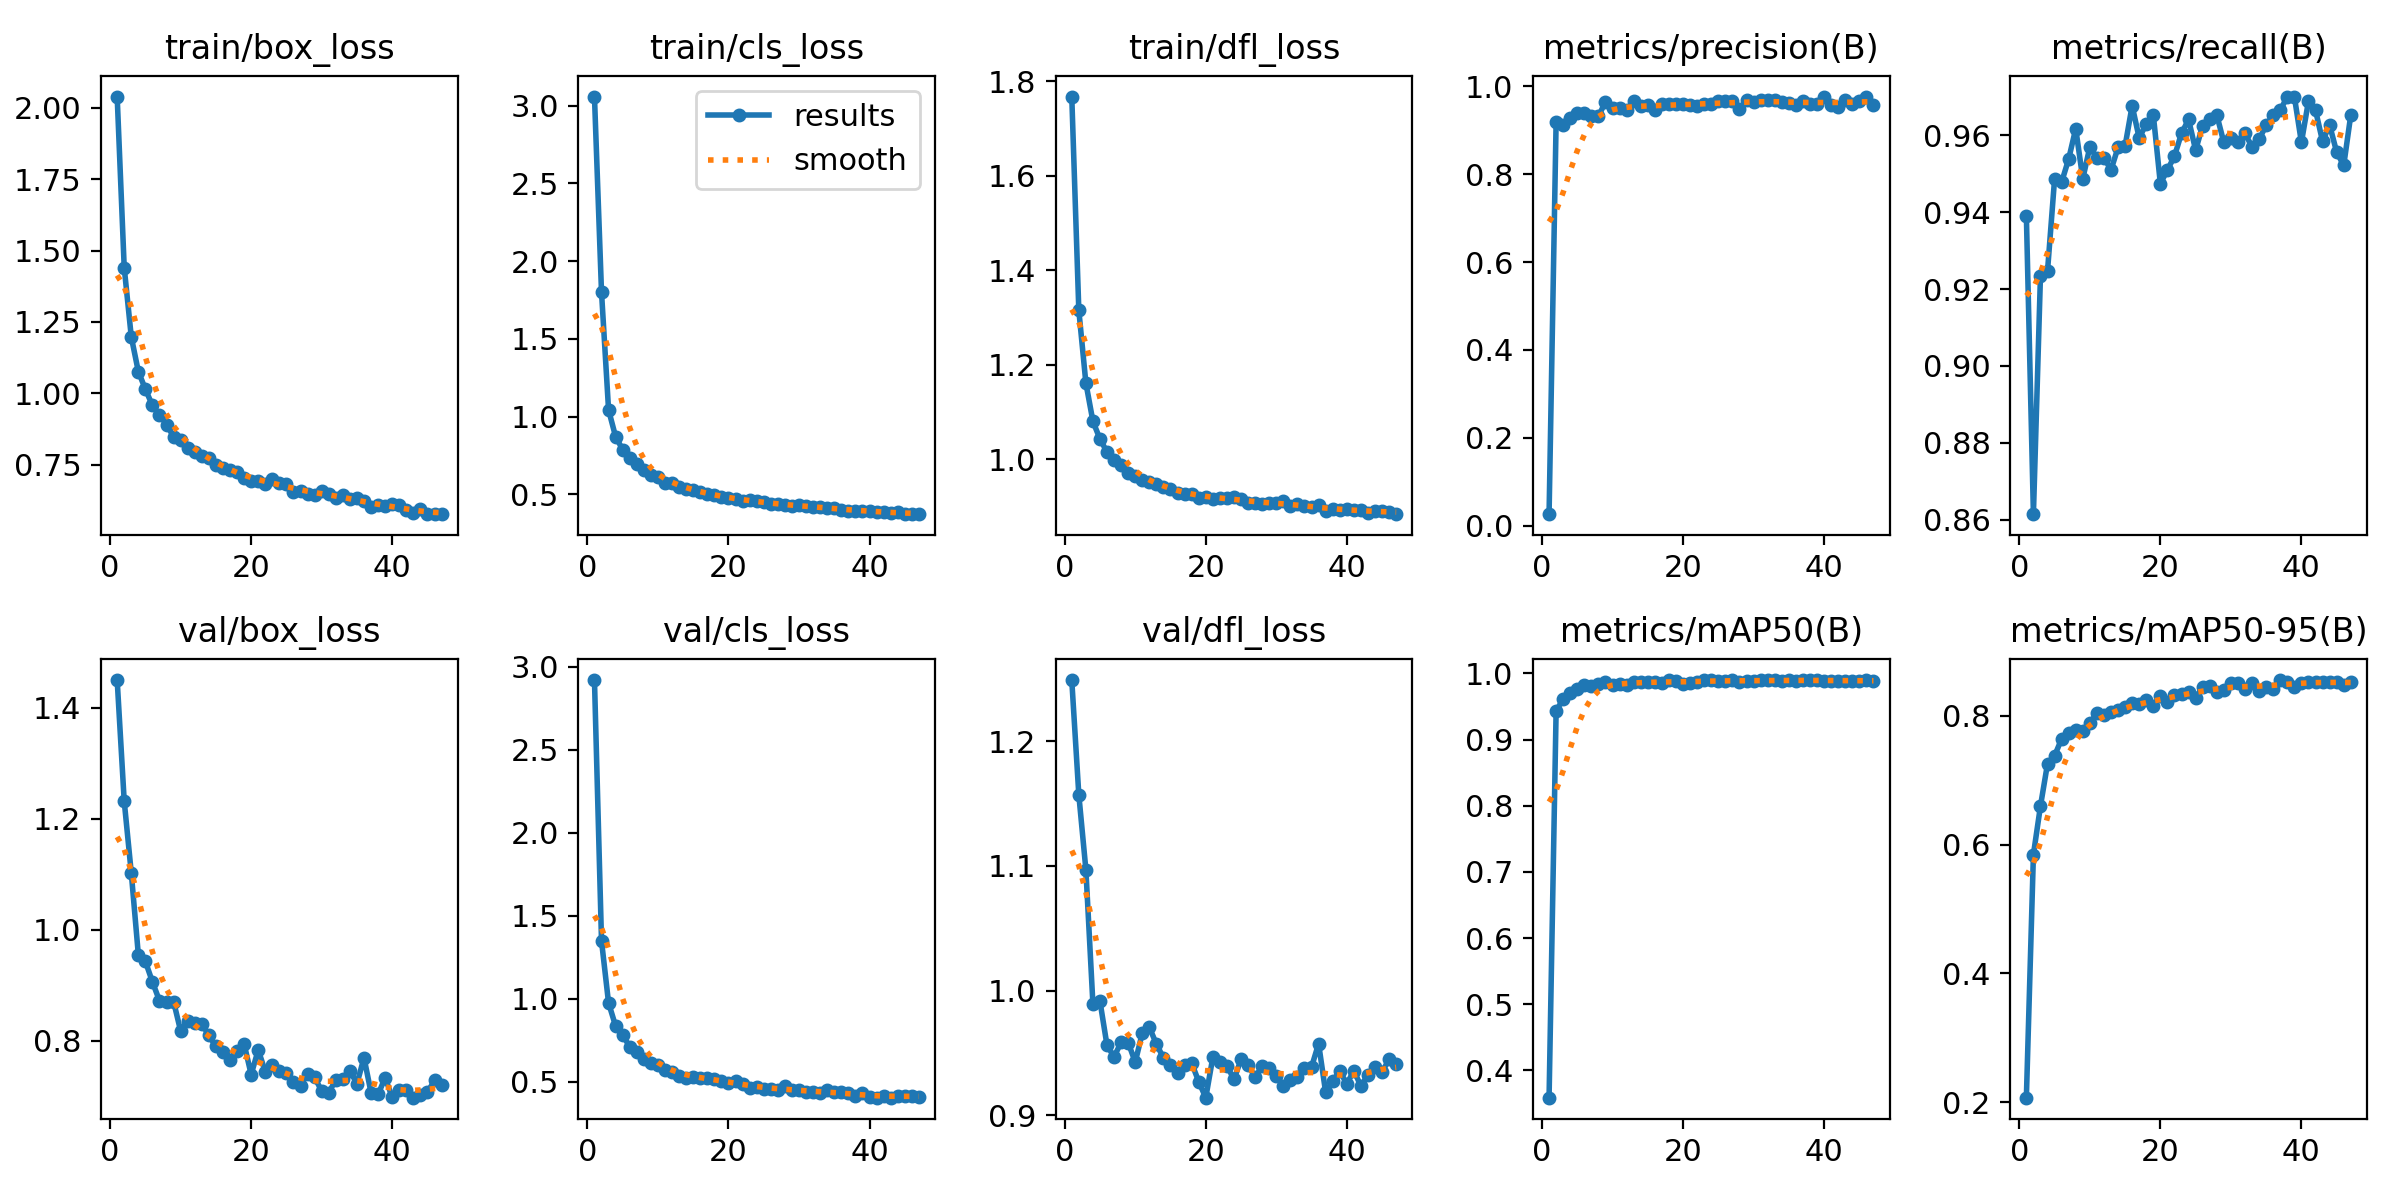

The data file committed next to this chart (first rows):
epoch, time, train/box_loss, train/cls_loss, train/dfl_loss, metrics/precision(B), metrics/recall(B), metrics/mAP50(B), metrics/mAP50-95(B), val/box_loss, val/cls_loss, val/dfl_loss, lr/pg0, lr/pg1, lr/pg2, lr/pg3, lr/pg4, lr/pg5, lr/pg6, lr/pg7
1, 49.43, 2.039, 3.058, 1.767, 0.0262, 0.9391, 0.3589, 0.2067, 1.45, 2.921, 1.249, 0.001957, 0.0006525, 0.001957, 0.0006525, 0.001957, 0.0006525, 0.001957, 0.0006525
2, 63.23, 1.44, 1.8, 1.315, 0.9193, 0.8614, 0.9432, 0.5844, 1.232, 1.348, 1.157, 0.003918, 0.001306, 0.003918, 0.001306, 0.003918, 0.001306, 0.003918, 0.001306
3, 75.18, 1.198, 1.043, 1.162, 0.9125, 0.9235, 0.9613, 0.6598, 1.103, 0.9739, 1.097, 0.005839, 0.001947, 0.005839, 0.001947, 0.005839, 0.001947, 0.005839, 0.001947
4, 86.86, 1.076, 0.8703, 1.081, 0.9284, 0.9247, 0.9697, 0.7255, 0.9555, 0.8344, 0.9891, 0.005822, 0.001941, 0.005822, 0.001941, 0.005822, 0.001941, 0.005822, 0.001941
5, 98.54, 1.015, 0.7879, 1.043, 0.9395, 0.9486, 0.9769, 0.7376, 0.9431, 0.783, 0.9914, 0.005762, 0.001921, 0.005762, 0.001921, 0.005762, 0.001921, 0.005762, 0.001921
6, 111.3, 0.9575, 0.7325, 1.016, 0.9396, 0.9479, 0.982, 0.7643, 0.9061, 0.7079, 0.956, 0.005703, 0.001901, 0.005703, 0.001901, 0.005703, 0.001901, 0.005703, 0.001901
7, 123.7, 0.9243, 0.6954, 0.9989, 0.9334, 0.9539, 0.9808, 0.7738, 0.8722, 0.6773, 0.9469, 0.005644, 0.001881, 0.005644, 0.001881, 0.005644, 0.001881, 0.005644, 0.001881
8, 137.8, 0.8907, 0.6572, 0.9874, 0.9323, 0.9618, 0.9844, 0.7781, 0.8705, 0.6349, 0.9585, 0.005584, 0.001861, 0.005584, 0.001861, 0.005584, 0.001861, 0.005584, 0.001861
9, 150.3, 0.8478, 0.6253, 0.972, 0.9648, 0.9487, 0.9862, 0.7765, 0.8707, 0.6119, 0.9583, 0.005525, 0.001842, 0.005525, 0.001842, 0.005525, 0.001842, 0.005525, 0.001842
10, 163, 0.8361, 0.6106, 0.9646, 0.9503, 0.957, 0.9828, 0.7886, 0.8177, 0.5981, 0.9426, 0.005465, 0.001822, 0.005465, 0.001822, 0.005465, 0.001822, 0.005465, 0.001822
11, 175.7, 0.8083, 0.5759, 0.9573, 0.95, 0.9542, 0.9846, 0.8039, 0.836, 0.5693, 0.966, 0.005406, 0.001802, 0.005406, 0.001802, 0.005406, 0.001802, 0.005406, 0.001802
12, 188.5, 0.7962, 0.5721, 0.9525, 0.9467, 0.9542, 0.9831, 0.8019, 0.8319, 0.5552, 0.9706, 0.005347, 0.001782, 0.005347, 0.001782, 0.005347, 0.001782, 0.005347, 0.001782
13, 201, 0.7803, 0.5445, 0.9477, 0.9674, 0.951, 0.9864, 0.8059, 0.8312, 0.5346, 0.9571, 0.005287, 0.001762, 0.005287, 0.001762, 0.005287, 0.001762, 0.005287, 0.001762
14, 213.7, 0.7725, 0.5331, 0.9422, 0.9547, 0.9569, 0.9866, 0.8092, 0.8096, 0.5211, 0.946, 0.005228, 0.001743, 0.005228, 0.001743, 0.005228, 0.001743, 0.005228, 0.001743
15, 226.2, 0.75, 0.5257, 0.9384, 0.957, 0.9573, 0.9868, 0.813, 0.7899, 0.5281, 0.94, 0.005168, 0.001723, 0.005168, 0.001723, 0.005168, 0.001723, 0.005168, 0.001723
16, 239.1, 0.7399, 0.514, 0.9295, 0.947, 0.9677, 0.9876, 0.8202, 0.779, 0.5191, 0.9338, 0.005109, 0.001703, 0.005109, 0.001703, 0.005109, 0.001703, 0.005109, 0.001703
17, 252.4, 0.7314, 0.5037, 0.9272, 0.9594, 0.9593, 0.9857, 0.818, 0.7662, 0.5204, 0.9407, 0.00505, 0.001683, 0.00505, 0.001683, 0.00505, 0.001683, 0.00505, 0.001683
18, 265.7, 0.7229, 0.4964, 0.926, 0.9595, 0.9631, 0.9894, 0.8252, 0.782, 0.5172, 0.9418, 0.00499, 0.001663, 0.00499, 0.001663, 0.00499, 0.001663, 0.00499, 0.001663
19, 278.5, 0.7028, 0.4799, 0.9193, 0.9594, 0.9654, 0.9888, 0.8148, 0.7945, 0.5062, 0.927, 0.004931, 0.001644, 0.004931, 0.001644, 0.004931, 0.001644, 0.004931, 0.001644
20, 291.6, 0.6931, 0.475, 0.9204, 0.9594, 0.9474, 0.984, 0.831, 0.7393, 0.4899, 0.9141, 0.004871, 0.001624, 0.004871, 0.001624, 0.004871, 0.001624, 0.004871, 0.001624
21, 305.5, 0.6935, 0.4721, 0.9169, 0.9578, 0.951, 0.9859, 0.8216, 0.7835, 0.5034, 0.9464, 0.004812, 0.001604, 0.004812, 0.001604, 0.004812, 0.001604, 0.004812, 0.001604
22, 320.8, 0.6818, 0.4575, 0.9174, 0.9565, 0.9546, 0.9871, 0.8325, 0.7445, 0.4848, 0.9427, 0.004753, 0.001584, 0.004753, 0.001584, 0.004753, 0.001584, 0.004753, 0.001584
23, 335.1, 0.6986, 0.4632, 0.9186, 0.9608, 0.9606, 0.9893, 0.8343, 0.7559, 0.4599, 0.9397, 0.004693, 0.001564, 0.004693, 0.001564, 0.004693, 0.001564, 0.004693, 0.001564
24, 346.8, 0.6873, 0.4562, 0.9206, 0.96, 0.9642, 0.9896, 0.8364, 0.7458, 0.4672, 0.9288, 0.004634, 0.001545, 0.004634, 0.001545, 0.004634, 0.001545, 0.004634, 0.001545
25, 358.2, 0.6809, 0.4498, 0.916, 0.9662, 0.9562, 0.9889, 0.8278, 0.742, 0.4577, 0.9448, 0.004574, 0.001525, 0.004574, 0.001525, 0.004574, 0.001525, 0.004574, 0.001525
26, 373.8, 0.6551, 0.4393, 0.9085, 0.9664, 0.9626, 0.9892, 0.8445, 0.7264, 0.452, 0.9401, 0.004515, 0.001505, 0.004515, 0.001505, 0.004515, 0.001505, 0.004515, 0.001505
27, 388.5, 0.6567, 0.4386, 0.9089, 0.9663, 0.9642, 0.9892, 0.8463, 0.719, 0.4494, 0.9306, 0.004456, 0.001485, 0.004456, 0.001485, 0.004456, 0.001485, 0.004456, 0.001485
28, 403.1, 0.6487, 0.4292, 0.9054, 0.9486, 0.9654, 0.9877, 0.8364, 0.7406, 0.472, 0.9392, 0.004396, 0.001465, 0.004396, 0.001465, 0.004396, 0.001465, 0.004396, 0.001465
29, 415.4, 0.6455, 0.4272, 0.9088, 0.9687, 0.9582, 0.9885, 0.8404, 0.734, 0.4516, 0.9378, 0.004337, 0.001446, 0.004337, 0.001446, 0.004337, 0.001446, 0.004337, 0.001446
30, 427, 0.6586, 0.4301, 0.907, 0.9649, 0.9594, 0.9888, 0.8513, 0.7097, 0.4474, 0.9316, 0.004277, 0.001426, 0.004277, 0.001426, 0.004277, 0.001426, 0.004277, 0.001426
31, 438.7, 0.6489, 0.4242, 0.9117, 0.9682, 0.9582, 0.9893, 0.8503, 0.7063, 0.4356, 0.9236, 0.004218, 0.001406, 0.004218, 0.001406, 0.004218, 0.001406, 0.004218, 0.001406
32, 450.5, 0.634, 0.4169, 0.9024, 0.9696, 0.9606, 0.9896, 0.842, 0.7298, 0.4354, 0.9284, 0.004159, 0.001386, 0.004159, 0.001386, 0.004159, 0.001386, 0.004159, 0.001386
33, 462.3, 0.6445, 0.4211, 0.9054, 0.969, 0.957, 0.9898, 0.8503, 0.7317, 0.4296, 0.9308, 0.004099, 0.001366, 0.004099, 0.001366, 0.004099, 0.001366, 0.004099, 0.001366
34, 474.2, 0.6286, 0.4119, 0.9018, 0.9651, 0.959, 0.9884, 0.839, 0.7463, 0.4508, 0.9376, 0.00404, 0.001347, 0.00404, 0.001347, 0.00404, 0.001347, 0.00404, 0.001347
35, 485.8, 0.6321, 0.4118, 0.8983, 0.9629, 0.9627, 0.9895, 0.8446, 0.7226, 0.4355, 0.9387, 0.00398, 0.001327, 0.00398, 0.001327, 0.00398, 0.001327, 0.00398, 0.001327
36, 497.6, 0.6222, 0.4025, 0.9036, 0.9573, 0.9654, 0.9887, 0.8413, 0.7696, 0.434, 0.9574, 0.003921, 0.001307, 0.003921, 0.001307, 0.003921, 0.001307, 0.003921, 0.001307
37, 512.1, 0.6001, 0.3952, 0.8909, 0.9676, 0.9666, 0.9897, 0.8555, 0.7066, 0.4283, 0.9184, 0.003862, 0.001287, 0.003862, 0.001287, 0.003862, 0.001287, 0.003862, 0.001287
38, 526, 0.6079, 0.396, 0.8946, 0.9592, 0.9701, 0.9899, 0.8529, 0.7035, 0.4133, 0.9273, 0.003802, 0.001267, 0.003802, 0.001267, 0.003802, 0.001267, 0.003802, 0.001267
39, 539.5, 0.6053, 0.3953, 0.8936, 0.9608, 0.9701, 0.9896, 0.8441, 0.7336, 0.4312, 0.9356, 0.003743, 0.001248, 0.003743, 0.001248, 0.003743, 0.001248, 0.003743, 0.001248
40, 554.4, 0.6109, 0.3953, 0.8947, 0.977, 0.9582, 0.9891, 0.8512, 0.6982, 0.409, 0.925, 0.003683, 0.001228, 0.003683, 0.001228, 0.003683, 0.001228, 0.003683, 0.001228
41, 568.6, 0.6087, 0.3881, 0.893, 0.9578, 0.9689, 0.9892, 0.8531, 0.7111, 0.4028, 0.9359, 0.003624, 0.001208, 0.003624, 0.001208, 0.003624, 0.001208, 0.003624, 0.001208
42, 582.2, 0.5929, 0.3859, 0.8924, 0.9542, 0.9666, 0.9887, 0.853, 0.7108, 0.4138, 0.9234, 0.003565, 0.001188, 0.003565, 0.001188, 0.003565, 0.001188, 0.003565, 0.001188
43, 595.5, 0.5795, 0.3818, 0.8877, 0.9686, 0.9585, 0.9891, 0.8531, 0.6976, 0.4027, 0.9326, 0.003505, 0.001168, 0.003505, 0.001168, 0.003505, 0.001168, 0.003505, 0.001168
44, 609.4, 0.5931, 0.3843, 0.8916, 0.9595, 0.9627, 0.989, 0.8523, 0.7027, 0.4127, 0.9386, 0.003446, 0.001149, 0.003446, 0.001149, 0.003446, 0.001149, 0.003446, 0.001149
45, 623.3, 0.577, 0.3756, 0.8904, 0.9674, 0.9556, 0.9885, 0.8528, 0.7075, 0.4103, 0.9344, 0.003386, 0.001129, 0.003386, 0.001129, 0.003386, 0.001129, 0.003386, 0.001129
46, 639.7, 0.578, 0.3727, 0.8895, 0.9756, 0.9522, 0.9893, 0.8479, 0.7286, 0.4155, 0.9452, 0.003327, 0.001109, 0.003327, 0.001109, 0.003327, 0.001109, 0.003327, 0.001109
47, 653.3, 0.5767, 0.3758, 0.8842, 0.9585, 0.9653, 0.9884, 0.8532, 0.721, 0.4088, 0.9411, 0.003268, 0.001089, 0.003268, 0.001089, 0.003268, 0.001089, 0.003268, 0.001089
